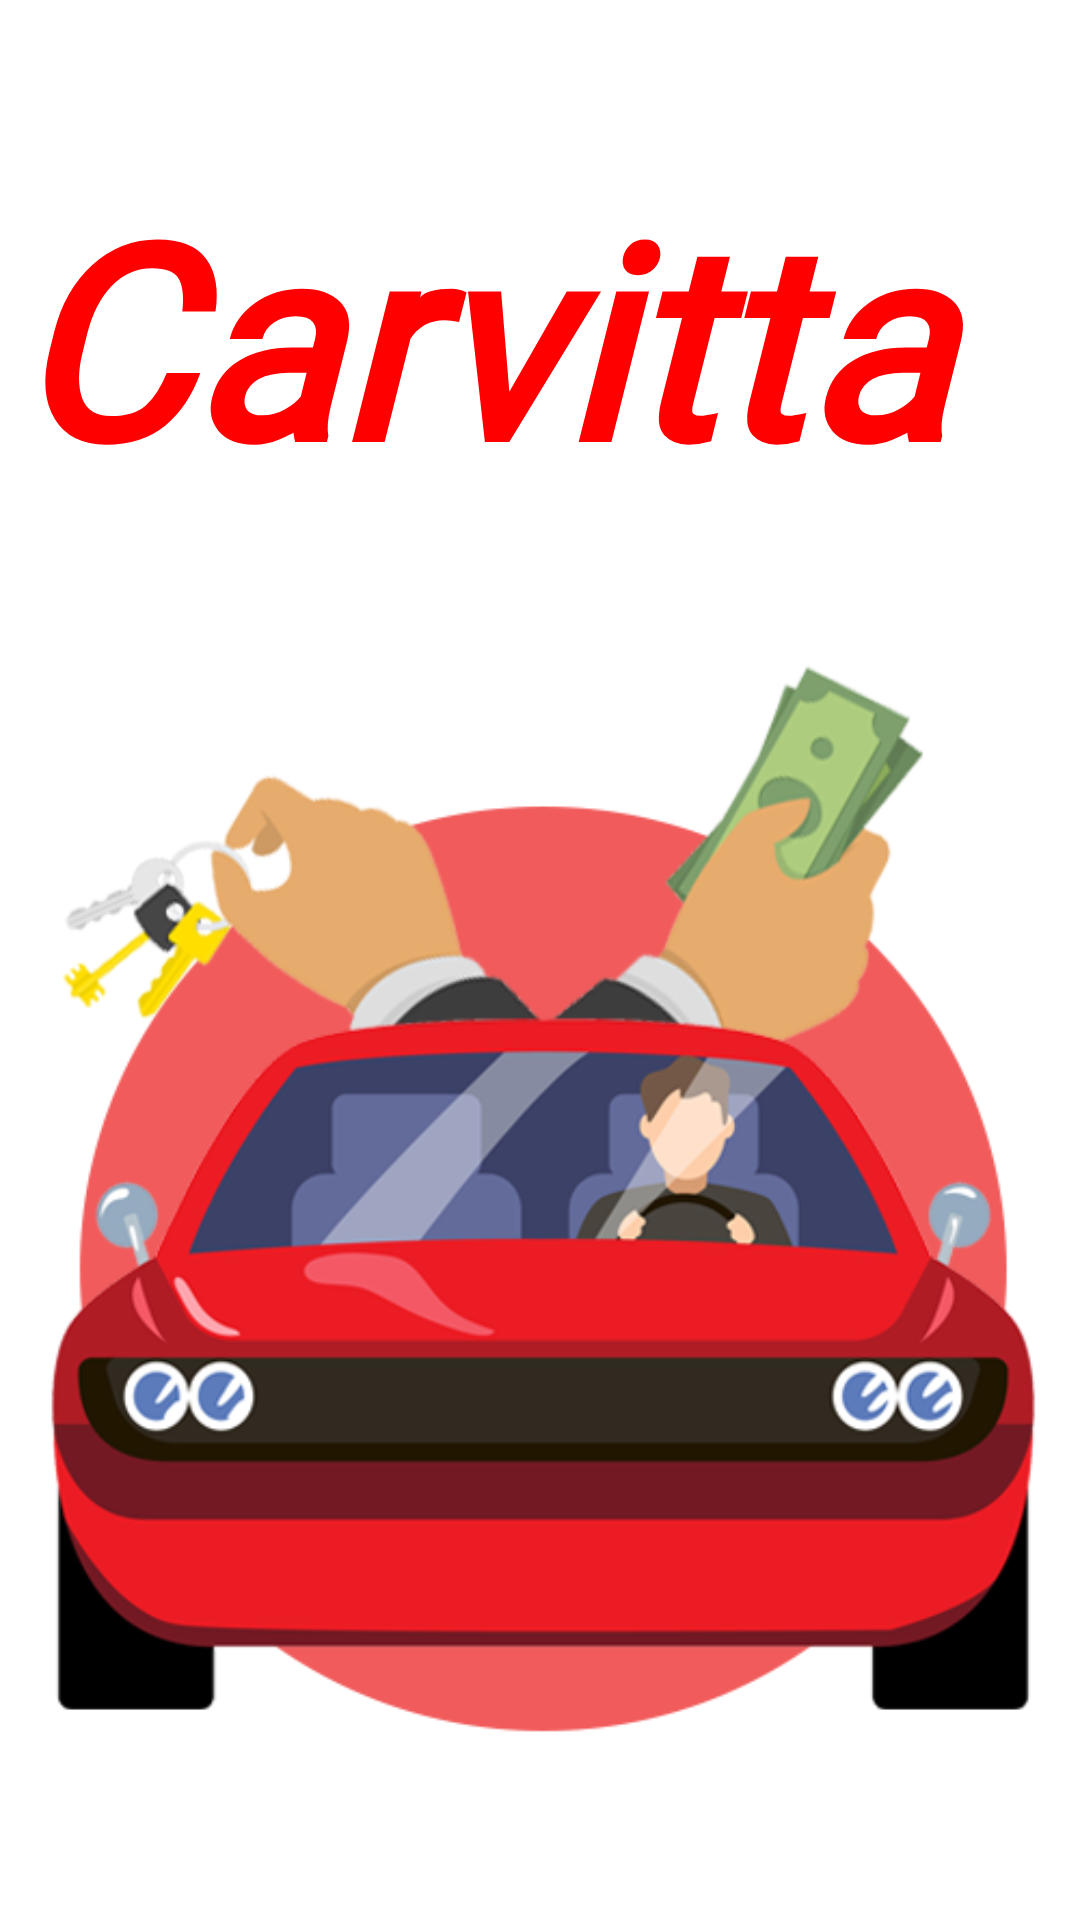

Produce the Android XML layout that renders to this screen, including the resource entries it uses.
<!-- AndroidManifest.xml: application theme Theme.Carvitta -->
<!-- res/layout/activity_splash_screen.xml -->
<?xml version="1.0" encoding="utf-8"?>
<androidx.constraintlayout.widget.ConstraintLayout xmlns:android="http://schemas.android.com/apk/res/android"
    xmlns:app="http://schemas.android.com/apk/res-auto"
    xmlns:tools="http://schemas.android.com/tools"
    android:layout_width="match_parent"
    android:layout_height="match_parent"
    tools:context=".SplashScreen">

    <TextView
        android:id="@+id/textView2"
        android:layout_width="406dp"
        android:layout_height="132dp"
        android:layout_marginStart="4dp"
        android:layout_marginTop="52dp"
        android:fontFamily="@font/aldrich"
        android:text="Carvitta"
        android:textColor="#FF0000"
        android:textSize="90sp"
        android:textStyle="bold|italic"
        app:layout_constraintStart_toStartOf="parent"
        app:layout_constraintTop_toTopOf="parent" />

    <ImageView
        android:id="@+id/imageView4"
        android:layout_width="wrap_content"
        android:layout_height="wrap_content"
        android:layout_marginTop="-33dp"
        app:layout_constraintStart_toStartOf="parent"
        app:layout_constraintTop_toBottomOf="@+id/textView2"
        app:srcCompat="@drawable/carvittalogo" />
</androidx.constraintlayout.widget.ConstraintLayout>
<!-- resources referenced by this layout -->
<resources>
  <!-- drawable carvittalogo: png bitmap (drawable, 100817 bytes) -->
  <style name="Theme.Carvitta" parent="Theme.MaterialComponents.DayNight.DarkActionBar">
          
          <item name="colorPrimary">#FF4545</item>
          <item name="colorPrimaryVariant">@color/purple_700</item>
          <item name="colorOnPrimary">@color/white</item>
          
          <item name="colorSecondary">@color/teal_200</item>
          <item name="colorSecondaryVariant">@color/teal_700</item>
          <item name="colorOnSecondary">@color/black</item>
          
          <item name="android:statusBarColor">?attr/colorPrimaryVariant</item>
          
      </style>
  <!-- not gathered from this repository: default colours our renderer supplied (Android Studio template values) -->
  <color name="purple_700">#FF3700B3</color>
  <color name="teal_200">#FF03DAC5</color>
  <color name="teal_700">#FF018786</color>
  <color name="black">#FF000000</color>
  <color name="white">#FFFFFFFF</color>
</resources>
